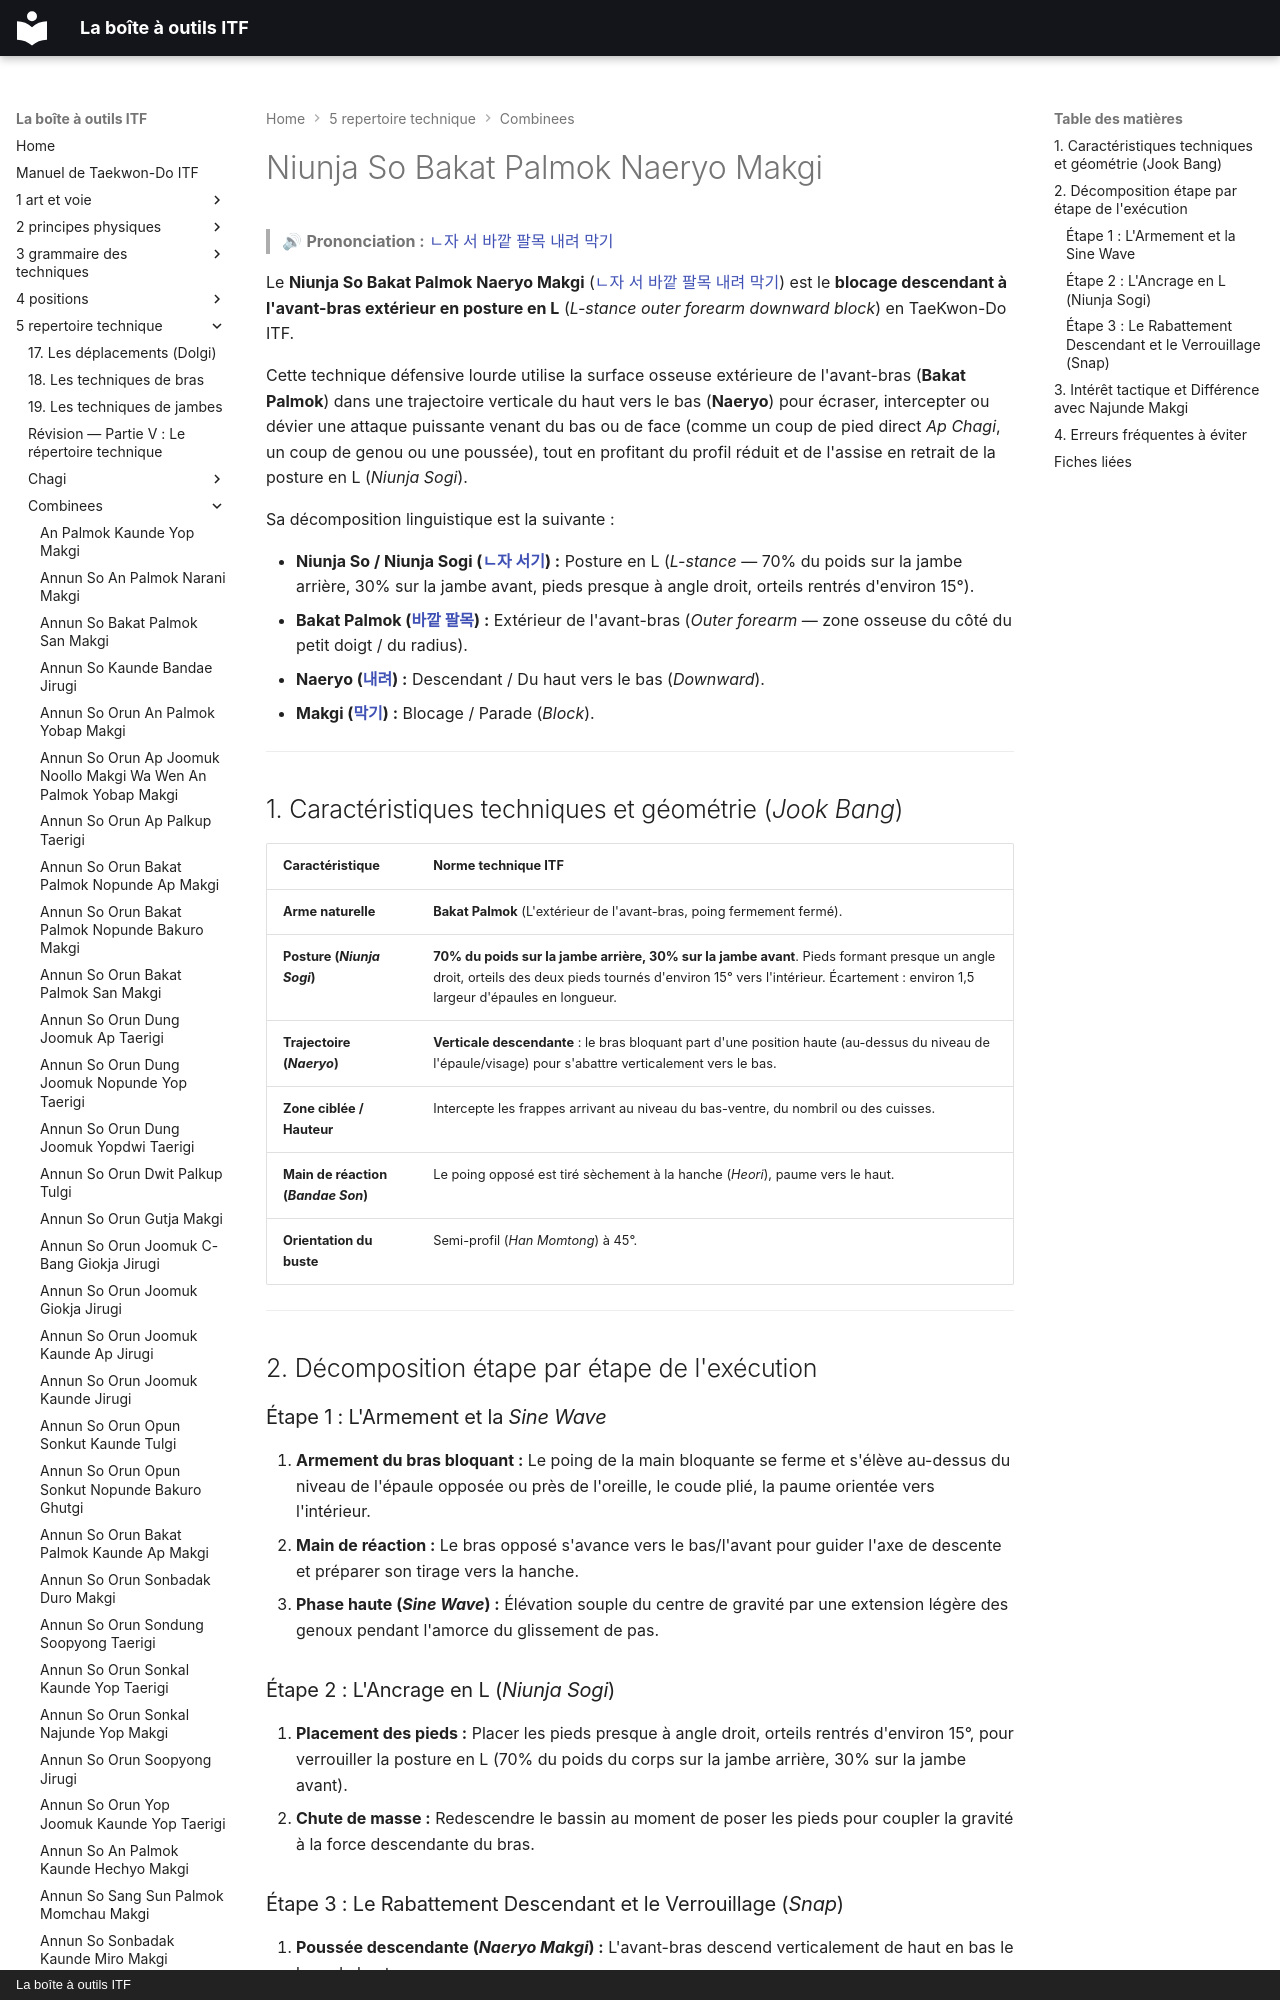

repository: yvmori1/La-boite-outils-ITF · page: 5-repertoire-technique/combinees/Niunja-So-Bakat-Palmok-Naeryo-Makgi/index.html · generator: mkdocs · copyright: La boîte à outils ITF

# Niunja So Bakat Palmok Naeryo Makgi

> 🔊 **Prononciation :** [ㄴ자 서 바깥 팔목 내려 막기](../../audio/Techniques/Niunja-So-Bakat-Palmok-Naeryo-Makgi.m4a)

Le **Niunja So Bakat Palmok Naeryo Makgi** ([ㄴ자 서 바깥 팔목 내려 막기](../../audio/Techniques/Niunja-So-Bakat-Palmok-Naeryo-Makgi.m4a)) est le **blocage descendant à l'avant-bras extérieur en posture en L** (*L-stance outer forearm downward block*) en TaeKwon-Do ITF.

Cette technique défensive lourde utilise la surface osseuse extérieure de l'avant-bras (**Bakat Palmok**) dans une trajectoire verticale du haut vers le bas (**Naeryo**) pour écraser, intercepter ou dévier une attaque puissante venant du bas ou de face (comme un coup de pied direct *Ap Chagi*, un coup de genou ou une poussée), tout en profitant du profil réduit et de l'assise en retrait de la posture en L (*Niunja Sogi*).

Sa décomposition linguistique est la suivante :
